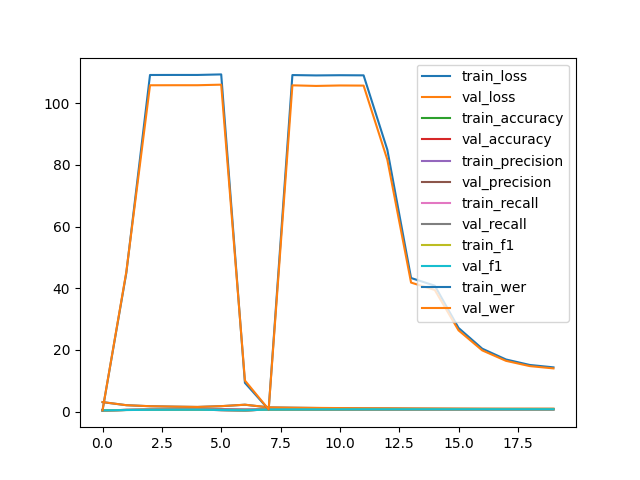

The file beside this chart, header and first rows:
epoch, type, loss, accuracy, precision, recall, f1, wer
0, train, 3.056, 0.391, 0.4173, 0.391, 0.3774, 0.4271
0, val, 3.08, 0.395, 0.4235, 0.395, 0.3819, 0.421
1, train, 2.069, 0.5211, 0.5217, 0.5211, 0.5019, 44.91
1, val, 2.069, 0.5218, 0.5216, 0.5218, 0.5032, 45.23
2, train, 1.728, 0.5712, 0.5853, 0.5712, 0.5644, 109.2
2, val, 1.738, 0.5712, 0.5846, 0.5712, 0.5641, 105.9
3, train, 1.587, 0.596, 0.6099, 0.596, 0.5899, 109.2
3, val, 1.61, 0.5963, 0.608, 0.5963, 0.59, 105.9
4, train, 1.49, 0.6151, 0.6333, 0.6151, 0.6059, 109.2
4, val, 1.504, 0.6133, 0.6303, 0.6133, 0.6035, 105.9
5, train, 1.748, 0.4855, 0.6909, 0.4855, 0.5107, 109.4
5, val, 1.756, 0.4802, 0.6867, 0.4802, 0.506, 106.1
6, train, 2.218, 0.3951, 0.6414, 0.3951, 0.4223, 9.313
6, val, 2.227, 0.391, 0.6285, 0.391, 0.4165, 10.07
7, train, 1.344, 0.6499, 0.6621, 0.6499, 0.6465, 0.6905
7, val, 1.368, 0.6475, 0.6583, 0.6475, 0.6439, 0.6913
8, train, 1.243, 0.6803, 0.6875, 0.6803, 0.6744, 109.2
8, val, 1.264, 0.6763, 0.6822, 0.6763, 0.6699, 105.8
9, train, 1.154, 0.7022, 0.7047, 0.7022, 0.6959, 109.1
9, val, 1.191, 0.6966, 0.6979, 0.6966, 0.6898, 105.6
10, train, 1.09, 0.7179, 0.7228, 0.7179, 0.7145, 109.1
10, val, 1.131, 0.7103, 0.716, 0.7103, 0.7065, 105.8
11, train, 1.029, 0.7341, 0.7359, 0.7341, 0.7315, 109.1
11, val, 1.079, 0.726, 0.7292, 0.726, 0.7228, 105.8
12, train, 1.011, 0.7403, 0.7438, 0.7403, 0.739, 84.96
12, val, 1.056, 0.7304, 0.7333, 0.7304, 0.7286, 81.72
13, train, 0.9582, 0.7527, 0.752, 0.7527, 0.7501, 43.33
13, val, 1.018, 0.7415, 0.7409, 0.7415, 0.7384, 41.84
14, train, 0.9267, 0.7596, 0.7567, 0.7596, 0.756, 40.84
14, val, 0.9925, 0.7474, 0.7432, 0.7474, 0.7433, 39.45
15, train, 0.9014, 0.7664, 0.7634, 0.7664, 0.7634, 27.13
15, val, 0.9721, 0.7524, 0.7485, 0.7524, 0.7491, 26.35
16, train, 0.8804, 0.771, 0.7668, 0.771, 0.7678, 20.4
16, val, 0.95, 0.7567, 0.7521, 0.7567, 0.7532, 19.84
17, train, 0.872, 0.7737, 0.7696, 0.7737, 0.7706, 16.9
17, val, 0.9395, 0.7587, 0.754, 0.7587, 0.7552, 16.46
18, train, 0.8625, 0.7748, 0.7705, 0.7748, 0.7717, 15.12
18, val, 0.9479, 0.7592, 0.7539, 0.7592, 0.7556, 14.75
19, train, 0.8678, 0.7751, 0.7708, 0.7751, 0.7721, 14.34
19, val, 0.9354, 0.7596, 0.7546, 0.7596, 0.7561, 14
+, test, 0.9654, 0.7532, 0.749, 0.7532, 0.7499, 13.95
